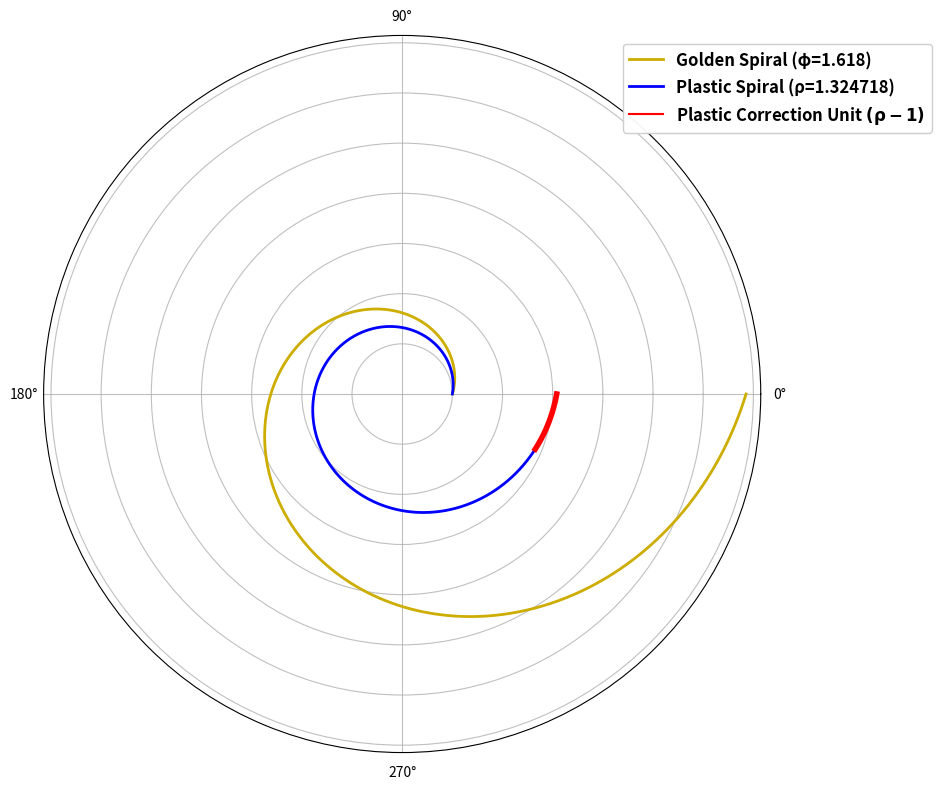

Python code for this plot:
import numpy as np
import matplotlib.pyplot as plt

theta = np.linspace(0, 2 * np.pi, 1000)  # 1 FULL TURN (360°)

# Constants
phi = (1 + np.sqrt(5)) / 2  # ≈1.618
rho = 1.324718  # Plastic number

# Symmetric formulas
r_golden = phi ** (2 * theta / np.pi)  # Growth per 90° turn
r_plastic = rho ** (2 * theta / np.pi)  # Growth per 90° turn

plt.figure(figsize=(10, 8))
ax = plt.subplot(111, polar=True)

# Plot spirals
ax.plot(theta, r_golden, color='#CCAD00', lw=2, label='Golden Spiral (φ=1.618)')  # Dark golden color
ax.plot(theta, r_plastic, color='blue', lw=2, label='Plastic Spiral (ρ=1.324718)')  # Blue color

# Mark 25% of the last 90-degree arc of the plastic spiral as red
theta_red = np.linspace(2 * np.pi - np.pi / 8, 2 * np.pi, 1000)
r_plastic_red = rho ** (2 * theta_red / np.pi)
ax.plot(theta_red, r_plastic_red, color='red', lw=4) # Changed lw from 2 to 4

# LIGHTENED CONCENTRIC RINGS (hex #f0f0f0)
ax.grid(color='#b0b0b0', alpha=0.8, linestyle='-', linewidth=0.8)

# Angular labels
ax.set_xticks(np.deg2rad([0, 90, 180, 270]))
ax.set_xticklabels(['0°', '90°', '180°', '270°'])
ax.set_yticklabels([])  # Hide radial values

# Add legend for Plastic Correction Unit (rho - 1)
ax.plot([], [], 'red', label=r'Plastic Correction Unit $\mathbf{(\rho-1)}$')

# Enhanced legend
legend = ax.legend(
    loc='upper right',
    bbox_to_anchor=(1.25, 1.0),
    prop={'size': 12, 'weight': 'bold'},
    framealpha=0.95,
)

plt.tight_layout()
plt.savefig('Figure1_spiral_comparison.png', dpi=300, bbox_inches='tight')  # CHANGED FILENAME